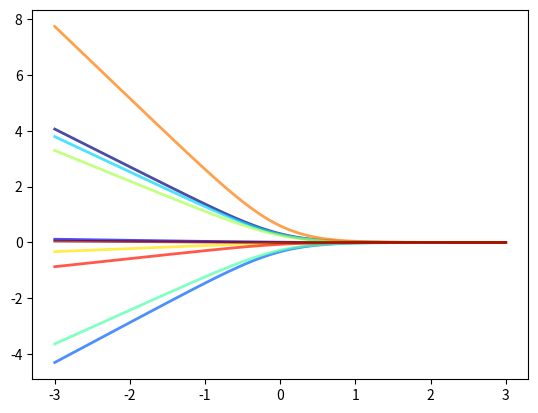

The matplotlib source for this figure:
# 1D kernel plotting utility
import numpy as np, matplotlib.pyplot as plt

def plot_1d_kernel(kernel_func, nsamples=100):
    npts = 100
    blues = plt.cm.jet(np.linspace(0, 1, nsamples))
    xvec = np.linspace(-3.0, 3.0, npts)
    mean = np.zeros((npts,))
    cov = np.array([[kernel_func(xvec[i], xvec[j]) for i in range(npts)] for j in range(npts)])
    samples = np.random.multivariate_normal(mean, cov, size=nsamples)

    for isample, sample in enumerate(samples):
        plt.plot(xvec, sample, color=blues[isample], alpha=0.7, linewidth=2)
    plt.show()

def smooth_relu(x, alpha):
    return np.log(1.0 + np.exp(alpha * x)) / alpha

alpha = 3.0
my_kernel = lambda x, xp: smooth_relu(-x, alpha) * smooth_relu(-xp, alpha)
plot_1d_kernel(my_kernel, nsamples=10)